Run: headless pygame with SDL's dummy video driver; simulated clock (each Clock.tick advances the game by its frame time, no real sleeping); random seed 0; keys injected as events and as key.get_pressed() state; no mouse input.
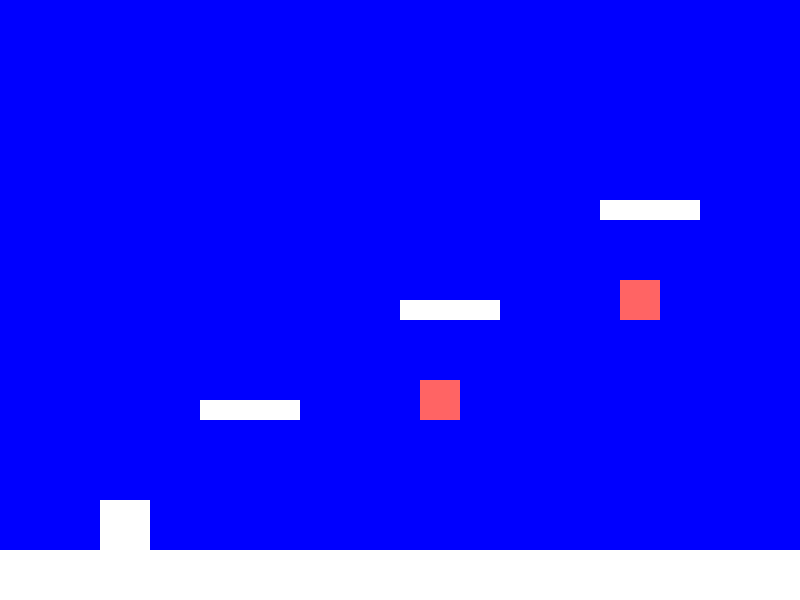
Frame 1 of 4 · flips 1–60 · no input
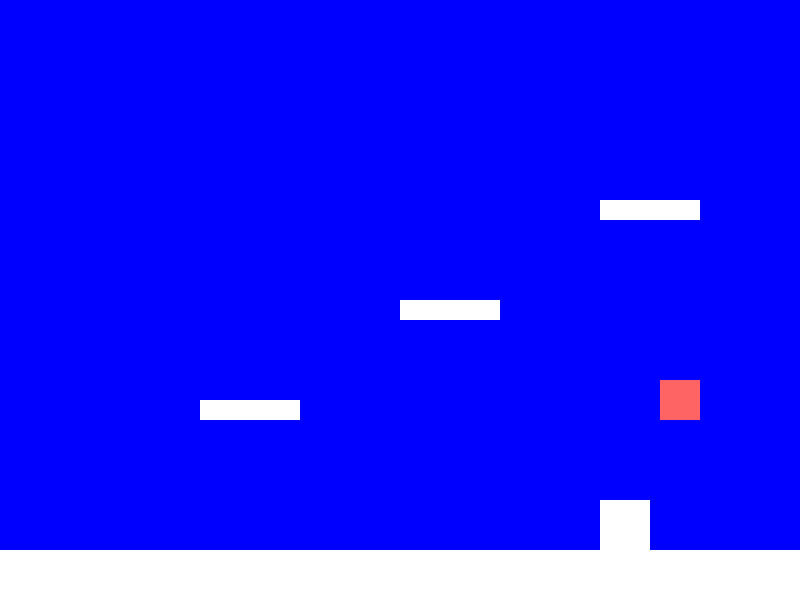
Frame 2 of 4 · flips 61–180 · tapped SPACE, RETURN · held RIGHT (→), D
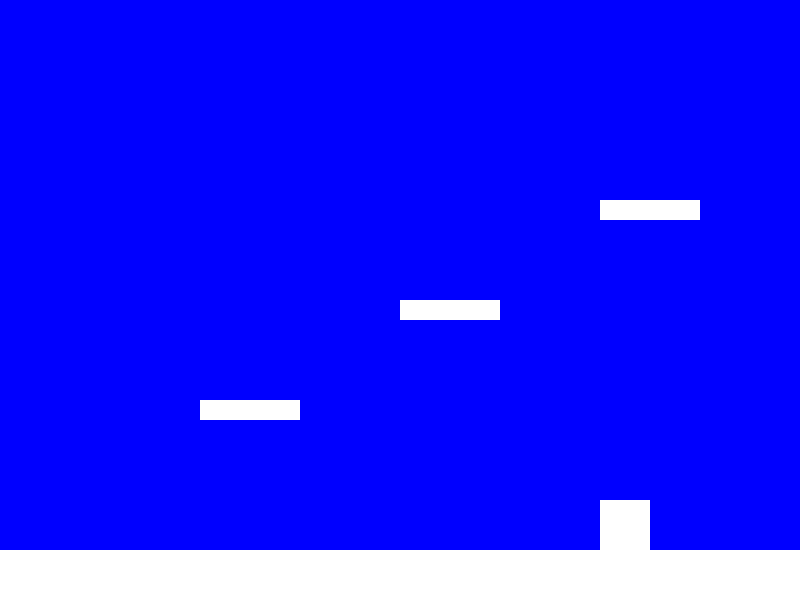
Frame 3 of 4 · flips 181–300 · held DOWN (↓), S
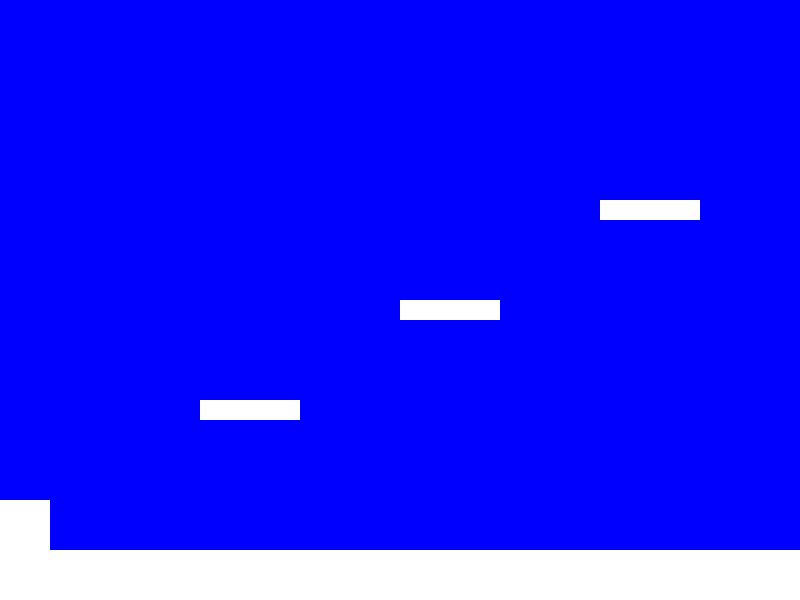
Frame 4 of 4 · flips 301–420 · held LEFT (←), A, UP (↑), W

The pygame program that drew these frames:

import pygame
import sys

# Initialize Pygame
pygame.init()

# Constants
SCREEN_WIDTH = 800
SCREEN_HEIGHT = 600
FPS = 60

# Colors
BLACK = (0, 0, 0)
WHITE = (255, 255, 255)
BLUE = (0, 0, 255)

# Player settings
PLAYER_WIDTH = 50
PLAYER_HEIGHT = 50
PLAYER_SPEED = 5
PLAYER_JUMP_FORCE = -15
GRAVITY = 0.8

# Enemy settings
ENEMY_WIDTH = 40
ENEMY_HEIGHT = 40
ENEMY_SPEED = 2

class Player:
    def __init__(self):
        self.rect = pygame.Rect(100, 100, PLAYER_WIDTH, PLAYER_HEIGHT)
        self.velocity = [0, 0]
        self.is_jumping = False
        self.on_ground = False

    def update(self, platforms):
        # Apply gravity
        self.velocity[1] += GRAVITY
        
        # Move horizontally
        self.rect.x += self.velocity[0]
        
        # Check horizontal collisions
        for platform in platforms:
            if self.rect.colliderect(platform.rect):
                if self.velocity[0] > 0:  # Moving right
                    self.rect.right = platform.rect.left
                elif self.velocity[0] < 0:  # Moving left
                    self.rect.left = platform.rect.right

        # Move vertically
        self.rect.y += self.velocity[1]
        
        # Check vertical collisions
        for platform in platforms:
            if self.rect.colliderect(platform.rect):
                if self.velocity[1] > 0:  # Falling
                    self.rect.bottom = platform.rect.top
                    self.on_ground = True
                    self.velocity[1] = 0
                elif self.velocity[1] < 0:  # Jumping
                    self.rect.top = platform.rect.bottom
                    self.velocity[1] = 0

    def jump(self):
        if self.on_ground:
            self.velocity[1] = PLAYER_JUMP_FORCE
            self.on_ground = False

class Platform:
    def __init__(self, x, y, width, height):
        self.rect = pygame.Rect(x, y, width, height)

class Enemy:
    def __init__(self, x, y):
        self.rect = pygame.Rect(x, y, ENEMY_WIDTH, ENEMY_HEIGHT)
        self.direction = 1  # 1 for right, -1 for left

    def update(self, platforms):
        self.rect.x += self.direction * ENEMY_SPEED
        
        # Check for collisions with platforms
        for platform in platforms:
            if self.rect.colliderect(platform.rect):
                self.direction *= -1  # Reverse direction

def main():
    screen = pygame.display.set_mode((SCREEN_WIDTH, SCREEN_HEIGHT))
    pygame.display.set_caption("Hello Kitty Platformer")
    clock = pygame.time.Clock()

    # Create player
    player = Player()

    # Create platforms
    platforms = [
        Platform(0, SCREEN_HEIGHT - 50, SCREEN_WIDTH, 50),  # Ground
        Platform(200, 400, 100, 20),
        Platform(400, 300, 100, 20),
        Platform(600, 200, 100, 20)
    ]

    # Create enemies
    enemies = [
        Enemy(300, 380),
        Enemy(500, 280)
    ]

    running = True
    while running:
        for event in pygame.event.get():
            if event.type == pygame.QUIT:
                running = False
            elif event.type == pygame.KEYDOWN:
                if event.key == pygame.K_SPACE:
                    player.jump()

        # Get keys
        keys = pygame.key.get_pressed()
        
        # Update player movement
        player.velocity[0] = 0
        if keys[pygame.K_LEFT]:
            player.velocity[0] = -PLAYER_SPEED
        if keys[pygame.K_RIGHT]:
            player.velocity[0] = PLAYER_SPEED

        # Update game objects
        player.update(platforms)
        for enemy in enemies:
            enemy.update(platforms)

        # Check for collisions with enemies
        for enemy in enemies:
            if player.rect.colliderect(enemy.rect):
                print("Game Over!")
                running = False

        # Draw everything
        screen.fill(BLUE)
        
        # Draw platforms
        for platform in platforms:
            pygame.draw.rect(screen, WHITE, platform.rect)
        
        # Draw enemies
        for enemy in enemies:
            pygame.draw.rect(screen, (255, 100, 100), enemy.rect)
        
        # Draw player
        pygame.draw.rect(screen, WHITE, player.rect)

        pygame.display.flip()
        clock.tick(FPS)

    pygame.quit()
    sys.exit()

if __name__ == "__main__":
    main()
